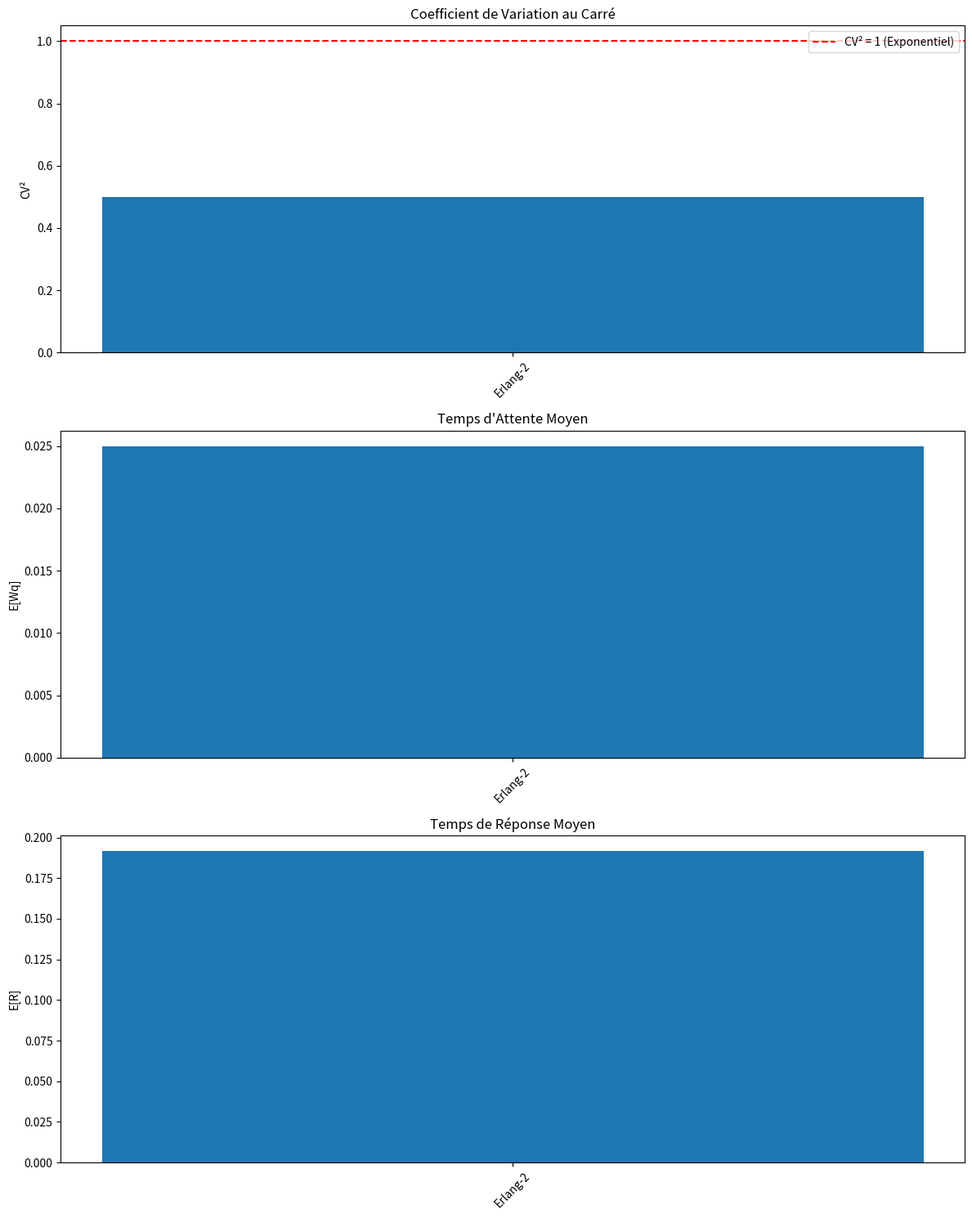

Here is the Python script that generated this plot:
import numpy as np
from scipy.stats import expon
import matplotlib.pyplot as plt


from fractions import Fraction

def format_fraction(value):
    """Helper function to format numbers as fractions when possible."""
    if isinstance(value, (int, float)):
        if value.is_integer():
            return str(int(value))
        try:
            f = Fraction(value).limit_denominator()
            if f.denominator == 1:
                return str(f.numerator)
            return f"{f.numerator}/{f.denominator}"
        except:
            return f"{value:.8f}"
    return str(value)

class FileAttenteMG1:
    """
    Analyse d'une file d'attente M/G/1 utilisant la formule de Pollaczek-Khinchin.
    Supporte les distributions:
    - Erlang-k (CV² < 1)
    - Hyper-exponential-k (CV² > 1)
    - Hypo-exponential-k (CV² < 1)
    - Exponentielle (CV² = 1)
    - Constante (CV² = 0)
    
    Notation:
    - m₁: Premier moment du temps de service (E[X])
    - m₂: Second moment du temps de service (E[X²])
    - CV²: Coefficient de variation au carré = (m₂ - m₁²)/m₁²
    """
    
    def __init__(self, taux_arrivee):
        if taux_arrivee <= 0:
            raise ValueError("Le taux d'arrivée doit être positif")
        self.lambda_ = taux_arrivee
    
    def calculer_cv_carre(self, m1, m2):
        """
        Calcule le coefficient de variation au carré en utilisant les moments.
        
        Args:
            m1: Premier moment (moyenne)
            m2: Second moment
            
        Returns:
            float: Coefficient de variation au carré
        """
        return (m2 - m1**2) / (m1**2)
    
    def analyser_avec_moments(self, m1, m2):
        """
        Analyse la file en utilisant les deux premiers moments de la distribution du temps de service.
        
        Args:
            m1: Premier moment E[X]
            m2: Second moment E[X²]
        """
        # Intensité du trafic
        rho = self.lambda_ * m1
        
        if rho >= 1:
            return {
                "erreur": f"Système instable : intensité du trafic ρ = {rho:.8f} ≥ 1",
                "intensite_trafic": rho
            }
        
        # Calcul du CV² en utilisant les moments
        cv_carre = self.calculer_cv_carre(m1, m2)
        
        # Calcul des métriques de performance avec la formule P-K
        EWq = (self.lambda_ * m2) / (2 * (1 - rho))
        ER = EWq + m1
        EQq = self.lambda_ * EWq
        EQ = self.lambda_ * ER
        
        return {
            "intensite_trafic": rho,
            "E[R]": ER,           # Temps de réponse moyen
            "E[Wq]": EWq,         # Temps d'attente moyen
            "E[Q]": EQ,           # Nombre moyen dans le système
            "E[Qq]": EQq,         # Longueur moyenne de la file
            "E[X]": m1,           # Premier moment (temps de service moyen)
            "E[X²]": m2,          # Second moment
            "CV²": cv_carre,      # Coefficient de variation au carré
            "CV": np.sqrt(cv_carre),  # Coefficient de variation
            "utilisation": rho
        }
    
    def analyser_service_erlang(self, EX, k):
        """
        Analyse la file avec des temps de service suivant une loi d'Erlang-k.
        
        Pour la distribution d'Erlang-k:
        - m₁ = EX
        - m₂ = EX² * (k+1)/k
        - CV² = 1/k
        
        Args:
            EX: Temps de service moyen (m₁)
            k: Paramètre de forme (nombre de phases)
        """
        if not isinstance(k, int) or k < 1:
            raise ValueError("k doit être un entier positif")
        
        # Calcul des moments pour Erlang-k
        m1 = EX
        m2 = (EX**2) * ((k + 1) / k)
        
        resultats = self.analyser_avec_moments(m1, m2)
        
        if "erreur" not in resultats:
            resultats["distribution"] = f"Erlang-{k}"
            resultats["parametre_forme"] = k
            resultats["taux_phase"] = k/EX
            resultats["interpretation"] = {
                "phases": f"Le processus de service consiste en {k} phases exponentielles en série",
                "variabilite": "Faible" if k > 5 else "Moyenne" if k > 1 else "Élevée",
                "cv_carre_theorique": 1/k
            }
        
        return resultats
    
    def analyser_service_hyperexp(self, EX, k, p=None, mu=None):
        """
        Analyse avec temps de service Hyper-exponentiels (mélange de k distributions exponentielles).
        
        Args:
            EX: Temps de service moyen souhaité
            k: Nombre de branches exponentielles
            p: Liste des probabilités de chaque branche (optionnel)
            mu: Liste des taux de service de chaque branche (optionnel)
        """
        if not isinstance(k, int) or k < 2:
            raise ValueError("k doit être un entier ≥ 2")
            
        # Si p n'est pas fourni, utiliser des probabilités égales
        if p is None:
            p = np.ones(k) / k
        elif len(p) != k or not np.isclose(sum(p), 1):
            raise ValueError("p doit être un vecteur de probabilités de somme 1")
            
        # Si mu n'est pas fourni, calculer des taux qui donnent EX
        if mu is None:
            # Utiliser des taux qui donnent le CV² > 1 souhaité
            mu = np.array([(2*i+1)/(EX) for i in range(k)])
        elif len(mu) != k:
            raise ValueError("mu doit avoir k éléments")
            
        # Calcul des moments
        m1 = sum(p[i]/mu[i] for i in range(k))
        m2 = 2 * sum(p[i]/mu[i]**2 for i in range(k))
        
        resultats = self.analyser_avec_moments(m1, m2)
        
        if "erreur" not in resultats:
            resultats["distribution"] = f"Hyper-exponential-{k}"
            resultats["parametres"] = {
                "probabilites": p.tolist(),
                "taux_service": mu.tolist()
            }
            resultats["interpretation"] = {
                "phases": f"Mélange de {k} distributions exponentielles en parallèle",
                "variabilite": "Très élevée",
                "cv_carre_theorique": self.calculer_cv_carre(m1, m2)
            }
        
        return resultats
    
    def analyser_service_hypoexp(self, EX, k, mu=None):
        """
        Analyse avec temps de service Hypo-exponentiels (k phases exponentielles en série avec taux différents).
        
        Args:
            EX: Temps de service moyen souhaité
            k: Nombre de phases
            mu: Liste des taux de service de chaque phase (optionnel)
        """
        if not isinstance(k, int) or k < 2:
            raise ValueError("k doit être un entier ≥ 2")
            
        # Si mu n'est pas fourni, calculer des taux qui donnent EX
        if mu is None:
            # Utiliser des taux différents pour chaque phase
            mu = np.array([k/EX * (1 + 0.2*i) for i in range(k)])
        elif len(mu) != k:
            raise ValueError("mu doit avoir k éléments")
            
        # Calcul des moments (formule récursive)
        m1 = sum(1/mu[i] for i in range(k))
        
        # Calcul du second moment
        m2 = 2 * sum(
            sum(1/(mu[i]*mu[j]) for j in range(i+1))
            for i in range(k)
        )
        
        resultats = self.analyser_avec_moments(m1, m2)
        
        if "erreur" not in resultats:
            resultats["distribution"] = f"Hypo-exponential-{k}"
            resultats["parametres"] = {
                "taux_service": mu.tolist()
            }
            resultats["interpretation"] = {
                "phases": f"{k} phases exponentielles en série avec taux différents",
                "variabilite": "Faible à moyenne",
                "cv_carre_theorique": self.calculer_cv_carre(m1, m2)
            }
        
        return resultats

    def analyser_service_exponentiel(self, temps_service_moyen):
        """
        Cas spécial: file M/M/1 (temps de service exponentiels).
        Équivalent à des temps de service Erlang-1.
        """
        return self.analyser_service_erlang(temps_service_moyen, k=1)
    
    def analyser_service_constant(self, temps_service):
        """
        Cas spécial: file M/D/1 (temps de service déterministes).
        Équivalent à des temps de service Erlang-∞.
        
        Pour la distribution constante:
        - m₁ = temps_service
        - m₂ = temps_service²
        - CV² = 0
        """
        m1 = temps_service
        m2 = temps_service**2
        
        resultats = self.analyser_avec_moments(m1, m2)
        
        if "erreur" not in resultats:
            resultats["distribution"] = "Constante"
            resultats["interpretation"] = {
                "variabilite": "Nulle",
                "cv_carre_theorique": 0
            }
        
        return resultats

def afficher_resultats(resultats):
    """
    Fonction auxiliaire pour afficher les résultats d'analyse de file d'attente
    dans un format clair et pédagogique, utilisant des fractions.
    """
    if "erreur" in resultats:
        print("\nErreur:", resultats["erreur"])
        return
        
    print("\nRésultats de l'Analyse de la File d'Attente")
    print("=" * 50)
    
    # Métriques de stabilité
    print("\nMétriques de Stabilité:")
    print(f"Intensité du Trafic (ρ) = λE[X]: {format_fraction(resultats['intensite_trafic'])}")
    print(f"Utilisation du Serveur: {format_fraction(resultats['utilisation'] * 100)}%")
    
    # Métriques temporelles
    print("\nMétriques Temporelles:")
    print(f"E[X]  (Temps de Service Moyen): {format_fraction(resultats['E[X]'])}")
    print(f"E[Wq] (Temps d'Attente Moyen): {format_fraction(resultats['E[Wq]'])}")
    print(f"E[R]  (Temps de Réponse Moyen): {format_fraction(resultats['E[R]'])}")
    
    # Métriques de longueur de file
    print("\nMétriques de Longueur de File:")
    print(f"E[Qq] (Longueur Moyenne de la File): {format_fraction(resultats['E[Qq]'])}")
    print(f"E[Q]  (Taille Moyenne du Système): {format_fraction(resultats['E[Q]'])}")
    
    # Métriques de variabilité
    print("\nMétriques de Variabilité:")
    print(f"E[X²] (Second Moment du Service): {format_fraction(resultats['E[X²]'])}")
    print(f"CV²   (Coefficient de Variation au Carré): {format_fraction(resultats['CV²'])}")
    print(f"CV    (Coefficient de Variation): {format_fraction(resultats['CV'])}")
    
    # Informations spécifiques à la distribution
    if "distribution" in resultats:
        print(f"\nDétails de la Distribution ({resultats['distribution']}):")
        if "parametre_forme" in resultats:
            print(f"Paramètre de Forme (k): {format_fraction(resultats['parametre_forme'])}")
        if "parametres" in resultats:
            for param_name, param_value in resultats["parametres"].items():
                if isinstance(param_value, list):
                    formatted_values = [format_fraction(v) for v in param_value]
                    print(f"{param_name}: {formatted_values}")
                else:
                    print(f"{param_name}: {format_fraction(param_value)}")
        if "interpretation" in resultats:
            interp = resultats["interpretation"]
            print(f"\nCaractéristiques du Processus:")
            for key, value in interp.items():
                if isinstance(value, (int, float)):
                    print(f"- {key.capitalize()}: {format_fraction(value)}")
                else:
                    print(f"- {key.capitalize()}: {value}")

def tester_distributions(taux_arrivee=1.0, temps_service_moyen=0.5):
    """
    Fonction de test qui compare différentes distributions de service.
    """
    print(f"\nTest avec taux d'arrivée λ = {taux_arrivee} et temps de service moyen = {temps_service_moyen}")
    print("=" * 80)
    
    file = FileAttenteMG1(taux_arrivee)
    
    # Liste des tests à effectuer
    tests = [
        # Service constant (M/D/1)
        # ("Constant", lambda: file.analyser_service_constant(temps_service_moyen)),
        # 
        # # Service exponentiel (M/M/1)
        # ("Exponentiel", lambda: file.analyser_service_exponentiel(temps_service_moyen)),
        # 
        # Services Erlang-k
        ("Erlang-2", lambda: file.analyser_service_erlang(temps_service_moyen, 2)),
        # ("Erlang-4", lambda: file.analyser_service_erlang(temps_service_moyen, 4)),
        
        # # Services Hyper-exponentiels
        # ("Hyper-exp-2 (équiprobable)", 
        #  lambda: file.analyser_service_hyperexp(temps_service_moyen, 2)),
        # ("Hyper-exp-2 (p=[0.7,0.3])", 
        #  lambda: file.analyser_service_hyperexp(
        #      temps_service_moyen, 
        #      2, 
        #      p=np.array([0.7, 0.3]),
        #      mu=np.array([3/temps_service_moyen, 1/temps_service_moyen])
        #  )),
        # 
        # # Services Hypo-exponentiels
        # ("Hypo-exp-2 (auto)", 
        #  lambda: file.analyser_service_hypoexp(temps_service_moyen, 2)),
        # ("Hypo-exp-2 (taux fixés)", 
        #  lambda: file.analyser_service_hypoexp(
        #      temps_service_moyen,
        #      2,
        #      mu=np.array([3/temps_service_moyen, 2/temps_service_moyen])
        #  ))
    ]
    
    resultats_tests = []
    for nom, test in tests:
        print(f"\nTest de la distribution: {nom}")
        print("-" * 40)
        try:
            resultats = test()
            resultats["nom_test"] = nom
            resultats_tests.append(resultats)
            afficher_resultats(resultats)
        except Exception as e:
            print(f"Erreur lors du test: {str(e)}")
    
    return resultats_tests

def comparer_distributions(resultats_tests):
    """
    Crée des graphiques comparant les différentes distributions.
    """
    # Extraire les noms et métriques
    noms = [r["nom_test"] for r in resultats_tests]
    cv_carres = [r["CV²"] for r in resultats_tests]
    temps_attente = [r["E[Wq]"] for r in resultats_tests]
    temps_reponse = [r["E[R]"] for r in resultats_tests]
    
    # Création de la figure avec sous-graphiques
    fig, (ax1, ax2, ax3) = plt.subplots(3, 1, figsize=(12, 15))
    
    # Graphique des CV²
    ax1.bar(noms, cv_carres)
    ax1.axhline(y=1, color='r', linestyle='--', label='CV² = 1 (Exponentiel)')
    ax1.set_ylabel('CV²')
    ax1.set_title('Coefficient de Variation au Carré')
    ax1.tick_params(axis='x', rotation=45)
    ax1.legend()
    
    # Graphique des temps d'attente
    ax2.bar(noms, temps_attente)
    ax2.set_ylabel('E[Wq]')
    ax2.set_title('Temps d\'Attente Moyen')
    ax2.tick_params(axis='x', rotation=45)
    
    # Graphique des temps de réponse
    ax3.bar(noms, temps_reponse)
    ax3.set_ylabel('E[R]')
    ax3.set_title('Temps de Réponse Moyen')
    ax3.tick_params(axis='x', rotation=45)
    
    plt.tight_layout()
    plt.show()

def generer_rapport_latex(resultats_tests):
    """
    Génère un rapport LaTeX comparant les différentes distributions.
    """
    latex = []
    
    # En-tête du document
    latex.append(r"\documentclass{article}")
    latex.append(r"\usepackage[utf8]{inputenc}")
    latex.append(r"\usepackage{booktabs}")
    latex.append(r"\usepackage{float}")
    latex.append(r"\title{Analyse Comparative des Distributions de Service M/G/1}")
    latex.append(r"\begin{document}")
    latex.append(r"\maketitle")
    
    # Introduction
    latex.append(r"\section{Introduction}")
    latex.append(r"Ce rapport présente une analyse comparative de différentes distributions " + 
                r"de temps de service dans une file M/G/1.")
    
    # Tableau des résultats
    latex.append(r"\section{Résultats Comparatifs}")
    latex.append(r"\begin{table}[H]")
    latex.append(r"\centering")
    latex.append(r"\begin{tabular}{lcccccc}")
    latex.append(r"\toprule")
    latex.append(r"Distribution & $\rho$ & CV² & E[Wq] & E[R] & E[Q] & E[Qq] \\")
    latex.append(r"\midrule")
    
    for r in resultats_tests:
        ligne = (f"{r['nom_test']} & "
                f"{format_fraction(r['intensite_trafic'])} & "
                f"{format_fraction(r['CV²'])} & "
                f"{format_fraction(r['E[Wq]'])} & "
                f"{format_fraction(r['E[R]'])} & "
                f"{format_fraction(r['E[Q]'])} & "
                f"{format_fraction(r['E[Qq]'])} \\\\")
        latex.append(ligne)    

    latex.append(r"\bottomrule")
    latex.append(r"\end{tabular}")
    latex.append(r"\caption{Comparaison des métriques de performance}")
    latex.append(r"\end{table}")
    
    # Analyse des résultats
    latex.append(r"\section{Analyse}")
    latex.append(r"\subsection{Variabilité}")
    latex.append("Les coefficients de variation (CV²) montrent que:")
    latex.append(r"\begin{itemize}")
    for r in resultats_tests:
        latex.append(fr"\item {r['nom_test']}: CV² = {r['CV²']:.3f}")
    latex.append(r"\end{itemize}")
    
    # Conclusions
    latex.append(r"\section{Conclusion}")
    latex.append(r"Cette analyse montre l'impact significatif de la distribution " +
                r"du temps de service sur les performances de la file d'attente.")
    
    latex.append(r"\end{document}")
    
    return "\n".join(latex)

if __name__ == "__main__":
    print("Test complet des différentes distributions de service")
    print("=" * 50)
    
    # Paramètres de test
    taux_arrivee = 1.0  # 1 client par unité de temps en moyenne
    temps_service_moyen = 1/6  # Temps de service moyen de 1/6 unité de temps 
    
    # Exécuter les tests
    resultats = tester_distributions(taux_arrivee, temps_service_moyen)
    
    # Générer les comparaisons graphiques
    comparer_distributions(resultats)
    
    # Générer le rapport LaTeX
    rapport_latex = generer_rapport_latex(resultats)
    
    # Sauvegarder le rapport LaTeX
    with open("rapport_file_mg1.tex", "w", encoding="utf-8") as f:
        f.write(rapport_latex)
    
    print("\nTests terminés. Les résultats ont été affichés et un rapport LaTeX a été généré.")
